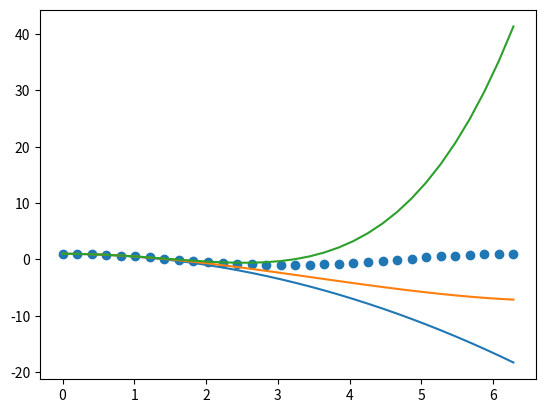

Recreate this plot in Python.
import numpy as np
import math
import matplotlib.pyplot as plt



eq_matrix = [[2,1,1,1,1],[1,2,1,1,1],[1,1,2,1,1],[1,1,1,2,1],[1,1,1,1,2]]
res_matrix = [4,5,6,7,8]

inv_matrix = np.linalg.inv(eq_matrix)
var_matrix = np.dot(inv_matrix,res_matrix)
print(var_matrix)


#2d

def sistemaVander(x,y,n):
    A = np.empty((n,n))
    b = np.empty((n))
    for i in range(0,n):
        A[i,0] = 1
        for j in range(1,n):
            A[i,j] = A[i,j-1]*x[i]
        b[i] = y[i]
    return A, b

x = np.linspace(0,2*np.pi,32)
y = np.cos(x)


a2,b2 = sistemaVander(x,y,3)
a3,b3 = sistemaVander(x,y,4)

a4,b4 = sistemaVander(x,y,5)

x2 = np.linalg.solve(a2,b2)
x3 = np.linalg.solve(a3,b3)
x4 = np.linalg.solve(a4,b4)
#
p2 = np.poly1d(x2[::-1])
p3 = np.poly1d(x3[::-1])
p4 = np.poly1d(x4[::-1])
plt.plot(x,p2(x))
plt.plot(x,p3(x))
plt.plot(x,p4(x))

plt.scatter(x,y)
plt.show()
